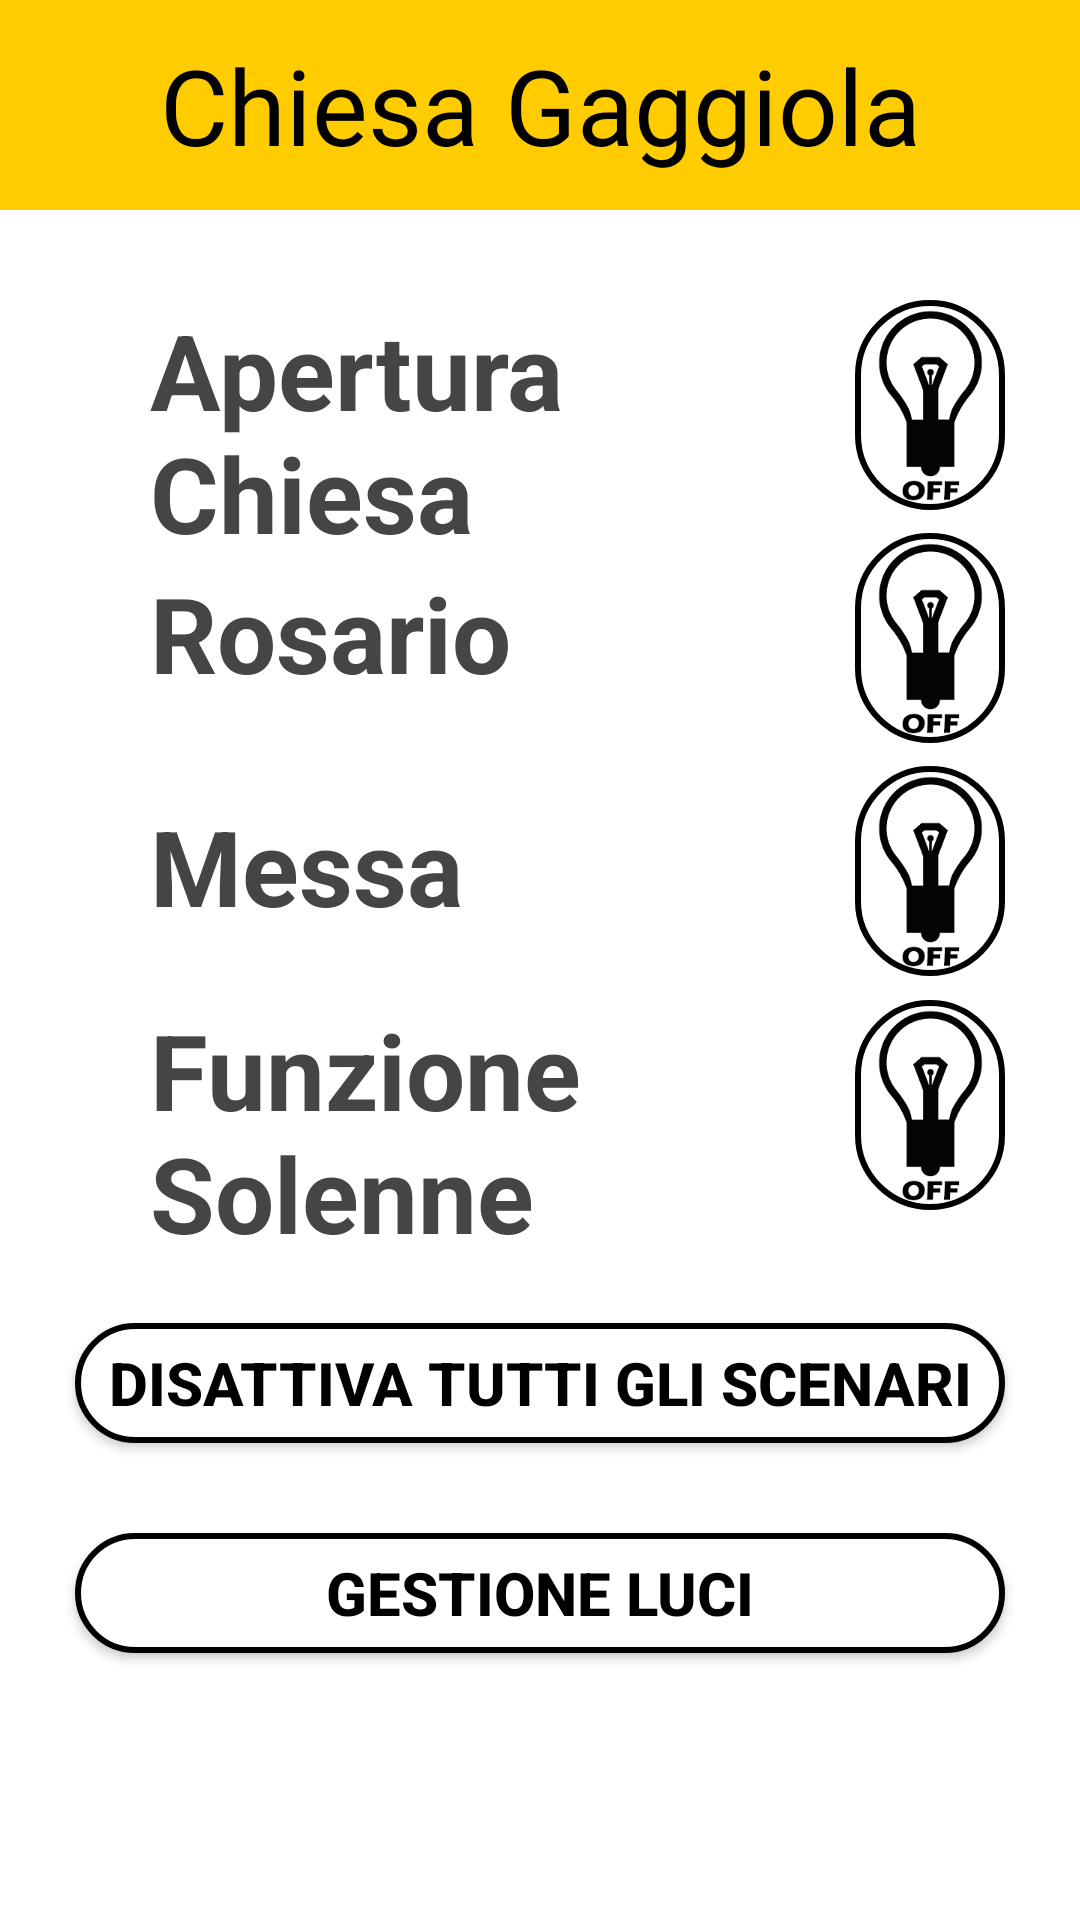

Here is an Android app screen rendered from its layout file. Give the layout XML and the strings, colors and styles it references.
<!-- AndroidManifest.xml: application theme Theme.MaterialComponents.DayNight.NoActionBar -->
<!-- res/layout/scenarios.xml -->
<?xml version="1.0" encoding="utf-8"?>
<LinearLayout
    xmlns:android="http://schemas.android.com/apk/res/android"
    android:layout_width="match_parent"
    android:layout_height="match_parent"
    android:orientation="vertical"
    android:gravity="center_horizontal"
    android:background="@color/white">

    <include layout="@layout/toolbar_scenarios" />

    <LinearLayout
        android:layout_width="match_parent"
        android:layout_height="0dp"
        android:layout_weight="1"
        android:orientation="horizontal"
        android:weightSum="2"
        android:layout_marginTop="30dp"
        >

        <TextView
            android:layout_width="150dp"
            android:layout_height="wrap_content"
            android:layout_weight="1"
            android:text="Apertura Chiesa"
            android:layout_marginLeft="50dp"
            android:layout_marginTop="0dp"
            android:textStyle="bold"
            android:textSize="35dp"
            android:textColor="@color/grey"
            />

        <ImageButton
            android:id="@+id/iBChiesa"
            android:layout_width="50dp"
            android:layout_height="70dp"
            android:layout_marginLeft="60dp"
            android:src="@mipmap/luce_off"
            android:background="@drawable/rounded_button_sfondo_bianco"/>

    </LinearLayout>

    <LinearLayout
        android:layout_width="match_parent"
        android:layout_height="0dp"
        android:layout_weight="1"
        android:layout_marginTop="-30dp"
        android:orientation="horizontal"
        android:weightSum="2"
        >

        <TextView
            android:layout_width="150dp"
            android:layout_height="wrap_content"
            android:layout_weight="1"
            android:text="Rosario"
            android:layout_marginLeft="50dp"
            android:layout_marginTop="10dp"
            android:textStyle="bold"
            android:textSize="35dp"
            android:textColor="@color/grey"
            />

        <ImageButton
            android:id="@+id/iBRosario"
            android:layout_width="50dp"
            android:layout_height="70dp"
            android:layout_marginLeft="60dp"
            android:src="@mipmap/luce_off"
            android:background="@drawable/rounded_button_sfondo_bianco"/>

    </LinearLayout>

    <LinearLayout
        android:layout_width="match_parent"
        android:layout_height="0dp"
        android:layout_weight="1"
        android:layout_marginTop="-30dp"
        android:orientation="horizontal"
        android:weightSum="2"
        >

        <TextView
            android:layout_width="150dp"
            android:layout_height="wrap_content"
            android:layout_weight="1"
            android:text="Messa"
            android:layout_marginLeft="50dp"
            android:layout_marginTop="10dp"
            android:textStyle="bold"
            android:textSize="35dp"
            android:textColor="@color/grey"
            />

        <ImageButton
            android:id="@+id/iBMessa"
            android:layout_width="50dp"
            android:layout_height="70dp"
            android:layout_marginLeft="60dp"
            android:src="@mipmap/luce_off"
            android:background="@drawable/rounded_button_sfondo_bianco"/>

    </LinearLayout>

    <LinearLayout
        android:layout_width="match_parent"
        android:layout_height="0dp"
        android:layout_marginTop="-30dp"
        android:layout_weight="1"
        android:orientation="horizontal"
        android:weightSum="2">

        <TextView
            android:layout_width="150dp"
            android:layout_height="wrap_content"
            android:layout_marginLeft="50dp"
            android:layout_marginTop="0dp"
            android:layout_weight="1"
            android:text="Funzione Solenne"
            android:textColor="@color/grey"
            android:textSize="35dp"
            android:textStyle="bold" />

        <ImageButton
            android:id="@+id/iBSolenni"
            android:layout_width="50dp"
            android:layout_height="70dp"
            android:layout_marginLeft="60dp"
            android:src="@mipmap/luce_off"
            android:background="@drawable/rounded_button_sfondo_bianco" />

    </LinearLayout>


    <Button
    android:id="@+id/bttSpegniTuttoScenarios"
    android:layout_width="310dp"
    android:layout_height="40dp"
    android:layout_gravity="center"
    android:layout_marginTop="0dp"
    android:background="@drawable/rounded_button_sfondo_bianco"
    android:text="Disattiva Tutti Gli Scenari"
    android:textColor="@color/black"
    android:textSize="20dp"
    android:textStyle="bold"/>

    <Button
        android:id="@+id/bttLights"
        android:layout_width="310dp"
        android:layout_height="40dp"
        android:layout_gravity="center"
        android:layout_marginTop="30dp"
        android:background="@drawable/rounded_button_sfondo_bianco"
        android:text="Gestione Luci"
        android:textColor="@color/black"
        android:textSize="20dp"
        android:textStyle="bold"/>

</LinearLayout>
<!-- res/layout/toolbar_scenarios.xml (included above) -->
<?xml version="1.0" encoding="utf-8"?>
<androidx.appcompat.widget.Toolbar xmlns:android="http://schemas.android.com/apk/res/android"
    android:layout_width="match_parent"
    android:layout_height="70dp"
    android:background="@color/church_control_yellow">

    <TextView
        android:layout_width="wrap_content"
        android:layout_height="wrap_content"
        android:text="@string/app_name"
        android:fontFamily="@font/bernard_mt_condensed"
        android:layout_gravity="center"
        android:textColor="@color/black"
        android:textSize="35dp" />

</androidx.appcompat.widget.Toolbar>
<!-- resources referenced by this layout -->
<resources>
  <color name="black">#000000</color>
  <color name="church_control_yellow">#FFCC00</color>
  <color name="grey">#444544</color>
  <color name="white">#FFFFFF</color>
  <!-- drawable rounded_button_sfondo_bianco (drawable) -->
  <?xml version="1.0" encoding="utf-8"?>
  <selector xmlns:android="http://schemas.android.com/apk/res/android">
      <item
          android:state_pressed="true">
          <shape
              android:shape="rectangle">
              <corners
                  android:radius="50dp" />
              <solid
                  android:color="@color/black"/>
          </shape>
      </item>
      <item>
          <shape
              android:shape="rectangle">
              <corners
                  android:radius="50dp" />
              <stroke
                  android:width="2dp"
                  android:color="@color/black"/>
              <solid
                  android:color="@color/white"/>
          </shape>
      </item>
  </selector>
  <!-- mipmap luce_off: png bitmap (mipmap-xxxhdpi, 18540 bytes) -->
  <string name="app_name">Chiesa Gaggiola</string>
</resources>
